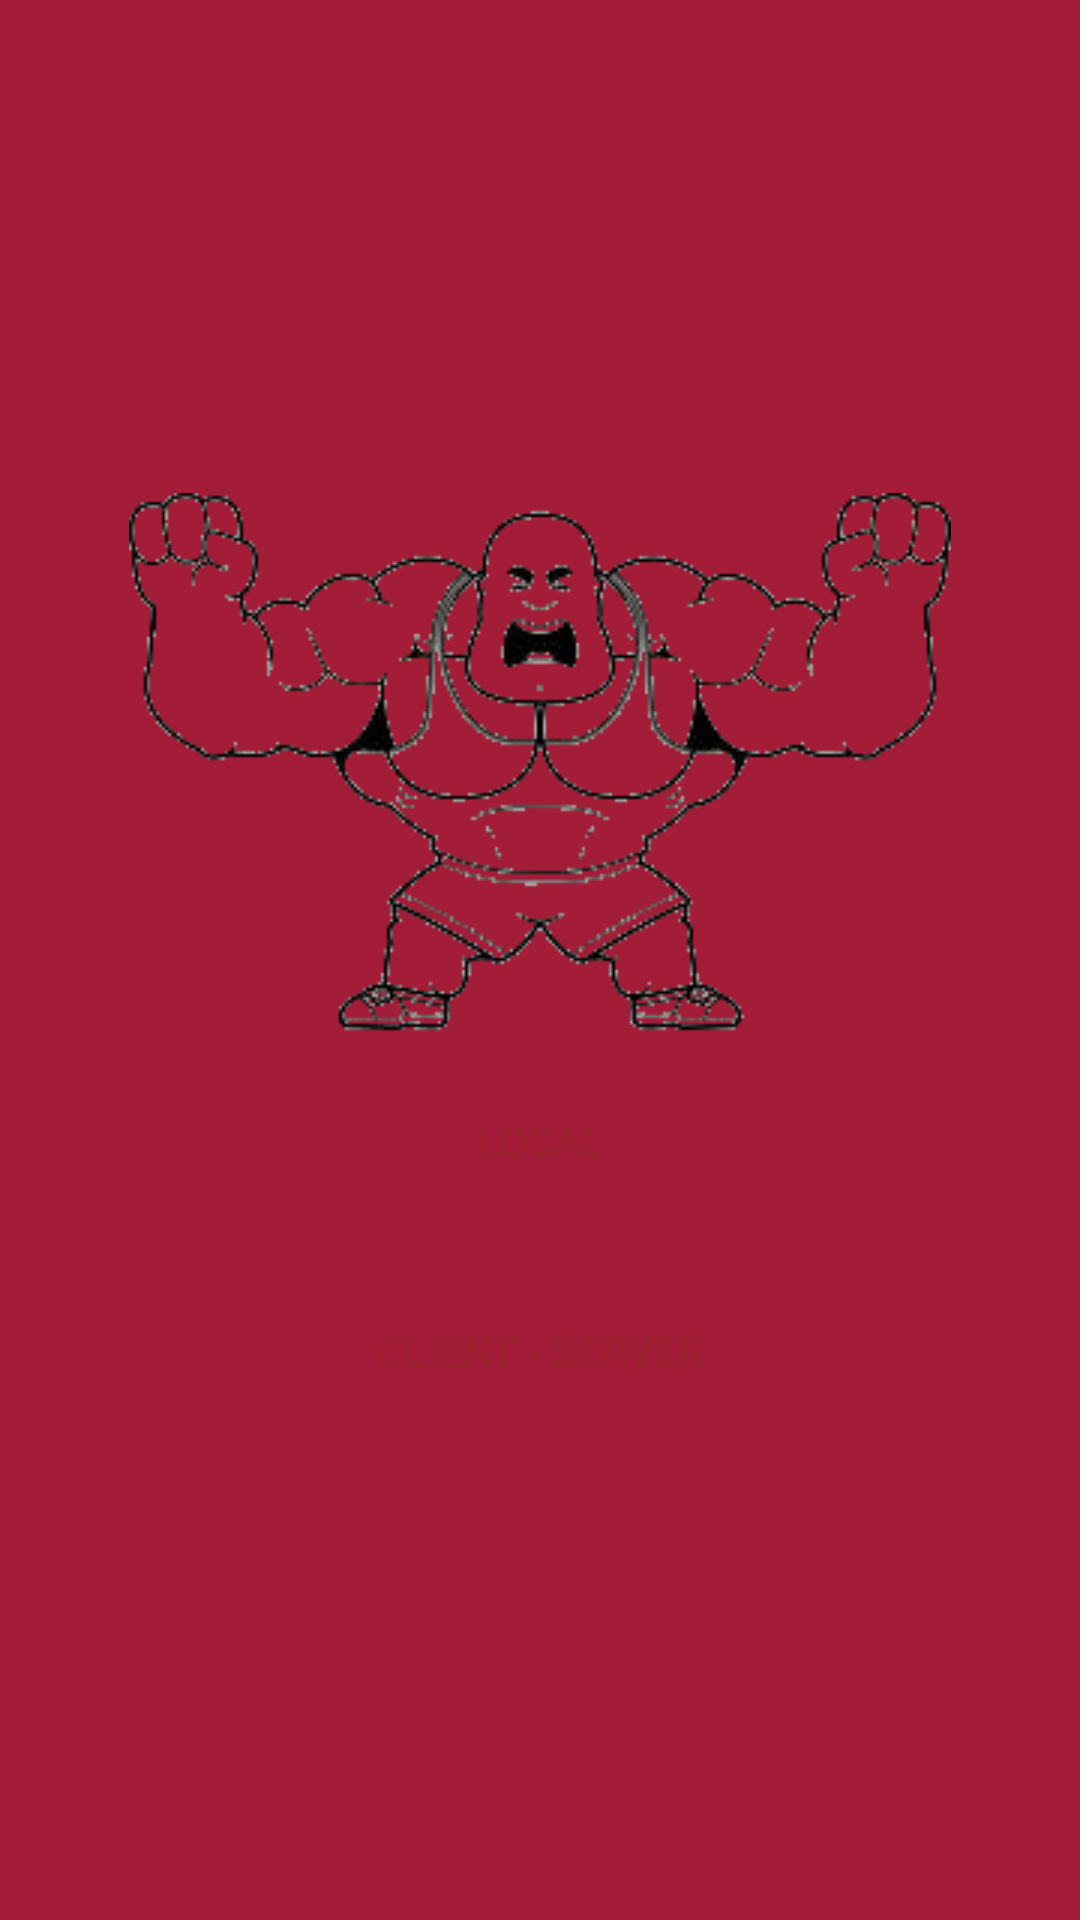

Here is an Android app screen rendered from its layout file. Give the layout XML and the strings, colors and styles it references.
<!-- AndroidManifest.xml: application theme Theme.TrainingApp -->
<!-- res/layout/activity_choose.xml -->
<?xml version="1.0" encoding="utf-8"?>
<LinearLayout xmlns:android="http://schemas.android.com/apk/res/android"
    xmlns:tools="http://schemas.android.com/tools"
    android:layout_width="match_parent"
    android:layout_height="match_parent"
    android:background="@color/angrierRed"
    android:gravity="center"
    android:orientation="vertical"
    tools:context=".common.activities.ChooseActivity">
    <ImageView
        android:id="@+id/buttonLogo"
        android:layout_width="274dp"
        android:layout_height="181dp"
        android:layout_marginHorizontal="10dp"
        android:layout_marginTop="10dp"
        android:src="@drawable/logo" />
    <androidx.appcompat.widget.AppCompatButton
        android:id="@+id/buttonLocal"
        android:layout_width="200dp"
        android:layout_height="50dp"
        
        android:textColor="@color/angriestRed"
        android:layout_marginVertical="10dp"
        android:background="@drawable/custom_button_chose"
        android:text="@string/localTitle"/>

    <androidx.appcompat.widget.AppCompatButton
        android:id="@+id/buttonClientServer"
        android:layout_width="200dp"
        android:layout_height="50dp"
        android:textColor="@color/angriestRed"
        android:layout_marginVertical="10dp"
        android:text="@string/clientServerTitle"
        android:background="@drawable/custom_button_chose" />

</LinearLayout>
<!-- resources referenced by this layout -->
<resources>
  <color name="angrierRed">#A31D38</color>
  <color name="angriestRed">#9E2130</color>
  <!-- drawable logo: png bitmap (drawable, 27666 bytes) -->
  <string name="clientServerTitle">Client - server</string>
  <string name="localTitle">Local</string>
  <style name="Theme.TrainingApp" parent="Theme.MaterialComponents.Light.NoActionBar">
          
          <item name="colorPrimaryVariant">@color/angrierRed</item>
          <item name="colorOnPrimary">@color/white</item>
          
          <item name="colorSecondary">@color/angriestRed</item>
          <item name="colorOnSecondary">@color/black</item>
          
          <item name="android:statusBarColor" tools:targetApi="l">?attr/colorPrimaryVariant</item>
          
      </style>
  <color name="white">#FFFFFFFF</color>
  <color name="black">#FF000000</color>
</resources>
